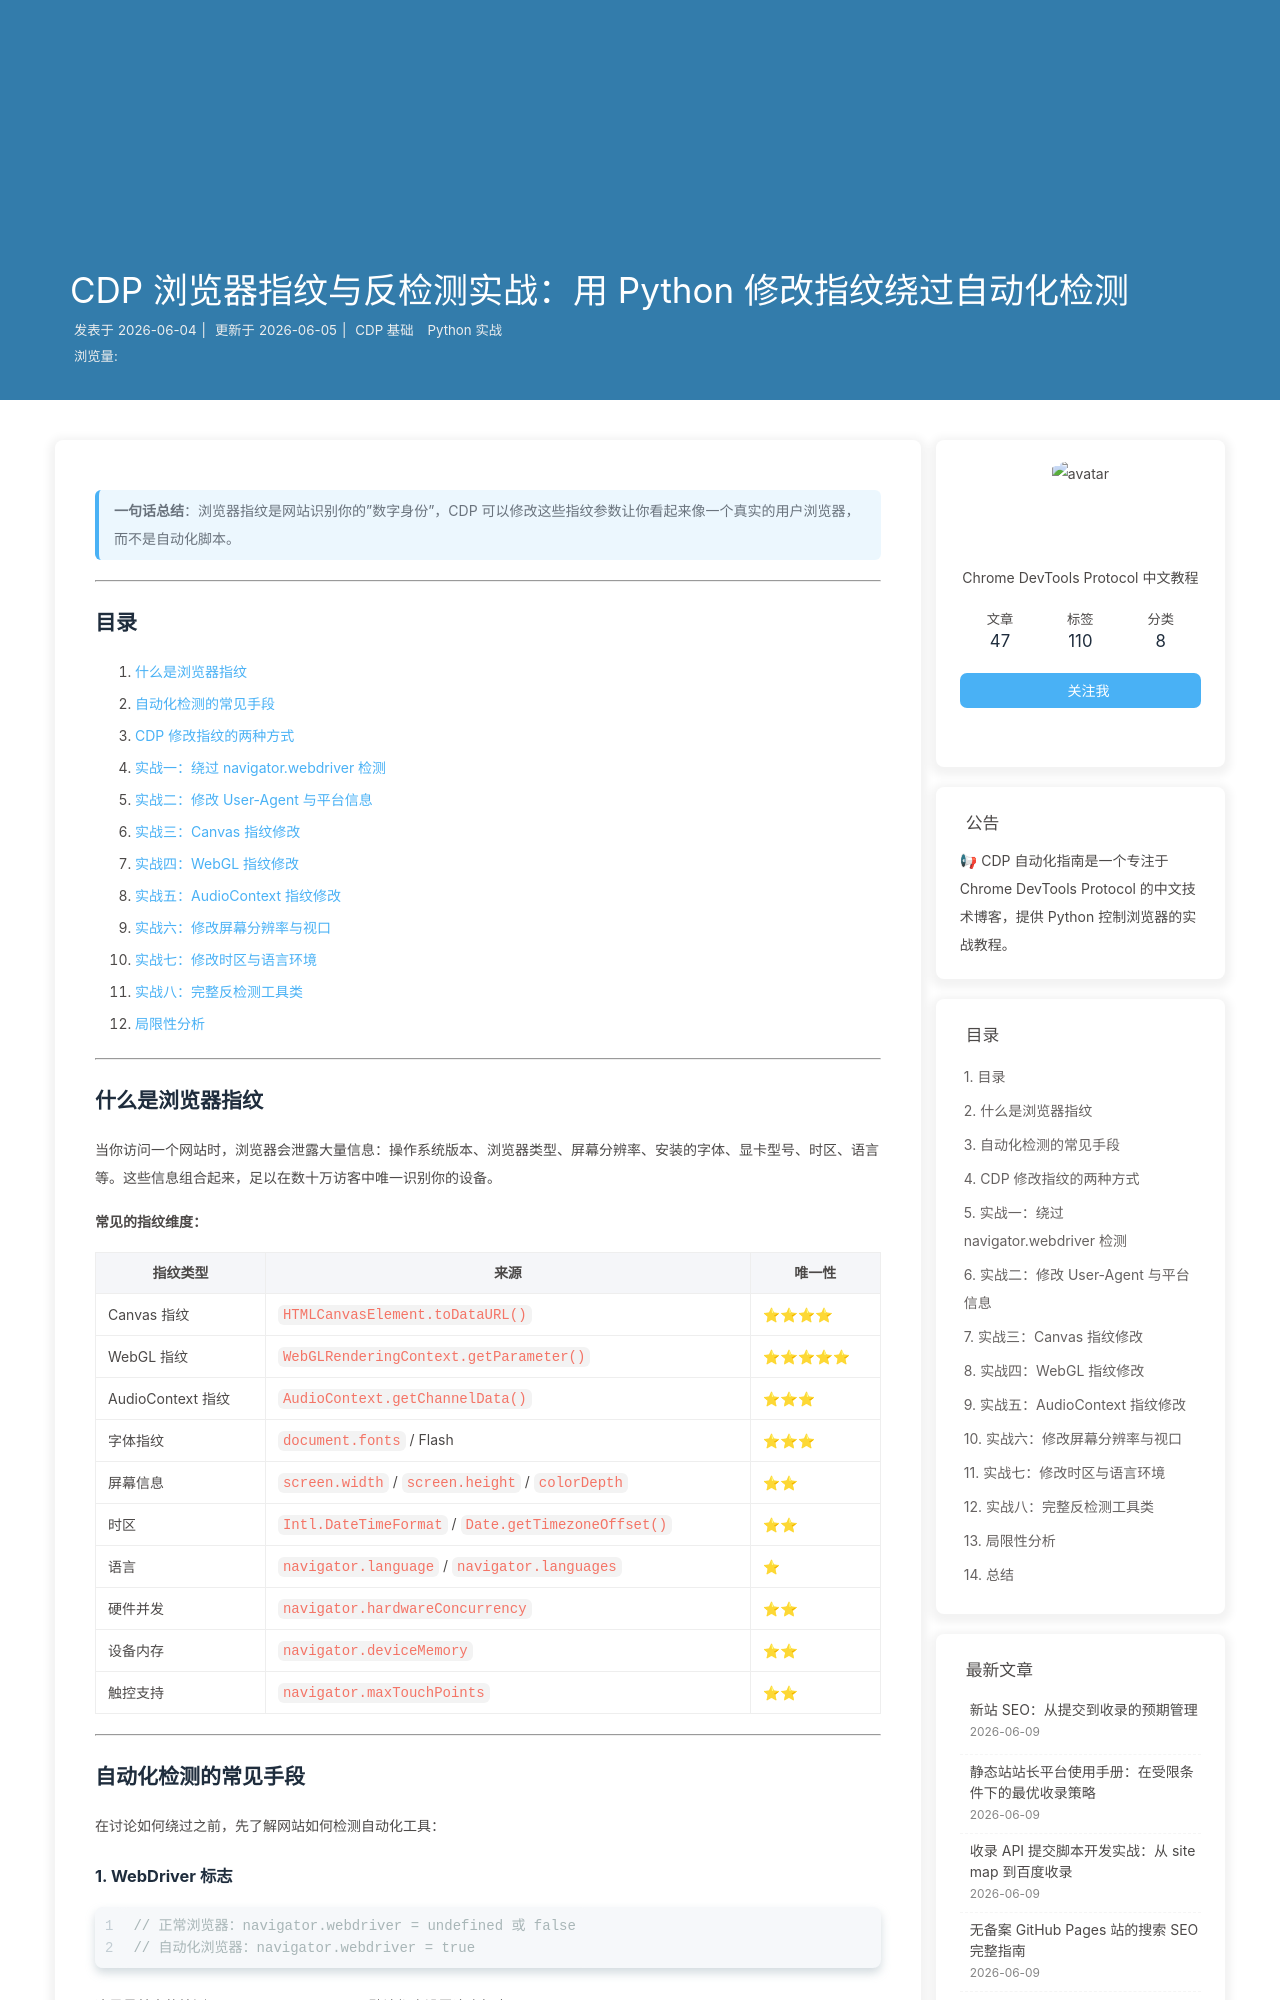

repository: lmlx07/tools-review · page: cdp-anti-detect-guide/index.html · generator: jekyll

---
title: CDP 浏览器指纹与反检测实战：用 Python 修改指纹绕过自动化检测
date: 2026-06-04 16:00:00
tags:
  - Chrome DevTools Protocol
  - CDP
  - Python
  - 浏览器指纹
  - 反检测
  - 爬虫
categories:
  - CDP 基础
  - Python 实战
description: 详解浏览器指纹的构成（Canvas、WebGL、AudioContext、字体等），以及如何用 CDP 修改这些指纹参数，绕过 WebDriver 检测、Cloudflare 验证和指纹追踪系统。
---

> **一句话总结**：浏览器指纹是网站识别你的"数字身份"，CDP 可以修改这些指纹参数让你看起来像一个真实的用户浏览器，而不是自动化脚本。

---

## 目录

1. [什么是浏览器指纹](#什么是浏览器指纹)
2. [自动化检测的常见手段](#自动化检测的常见手段)
3. [CDP 修改指纹的两种方式](#cdp-修改指纹的两种方式)
4. [实战一：绕过 navigator.webdriver 检测](#实战一绕过-navigatorwebdriver-检测)
5. [实战二：修改 User-Agent 与平台信息](#实战二修改-user-agent-与平台信息)
6. [实战三：Canvas 指纹修改](#实战三canvas-指纹修改)
7. [实战四：WebGL 指纹修改](#实战四webgl-指纹修改)
8. [实战五：AudioContext 指纹修改](#实战五audiocontext-指纹修改)
9. [实战六：修改屏幕分辨率与视口](#实战六修改屏幕分辨率与视口)
10. [实战七：修改时区与语言环境](#实战七修改时区与语言环境)
11. [实战八：完整反检测工具类](#实战八完整反检测工具类)
12. [局限性分析](#局限性分析)

---

## 什么是浏览器指纹

当你访问一个网站时，浏览器会泄露大量信息：操作系统版本、浏览器类型、屏幕分辨率、安装的字体、显卡型号、时区、语言等。这些信息组合起来，足以在数十万访客中唯一识别你的设备。

**常见的指纹维度：**

| 指纹类型 | 来源 | 唯一性 |
|---------|------|--------|
| Canvas 指纹 | `HTMLCanvasElement.toDataURL()` | ⭐⭐⭐⭐ |
| WebGL 指纹 | `WebGLRenderingContext.getParameter()` | ⭐⭐⭐⭐⭐ |
| AudioContext 指纹 | `AudioContext.getChannelData()` | ⭐⭐⭐ |
| 字体指纹 | `document.fonts` / Flash | ⭐⭐⭐ |
| 屏幕信息 | `screen.width` / `screen.height` / `colorDepth` | ⭐⭐ |
| 时区 | `Intl.DateTimeFormat` / `Date.getTimezoneOffset()` | ⭐⭐ |
| 语言 | `navigator.language` / `navigator.languages` | ⭐ |
| 硬件并发 | `navigator.hardwareConcurrency` | ⭐⭐ |
| 设备内存 | `navigator.deviceMemory` | ⭐⭐ |
| 触控支持 | `navigator.maxTouchPoints` | ⭐⭐ |

---

## 自动化检测的常见手段

在讨论如何绕过之前，先了解网站如何检测自动化工具：

### 1. WebDriver 标志

```javascript
// 正常浏览器：navigator.webdriver = undefined 或 false
// 自动化浏览器：navigator.webdriver = true
```

这是最基本的检测。Selenium、Puppeteer 默认都会设置这个标志。

### 2. Chrome 特有属性

```javascript
// 真实 Chrome 有 chrome 对象
typeof window.chrome !== 'undefined'

// 但自动化工具可能暴露过多属性
window.chrome.runtime  // Puppeteer 模式下存在这个
```

### 3. 行为特征

```javascript
// 鼠标是否真实移动？
// 滚动是否太"完美"？
// 点击间隔是否太规律？
// 页面加载后是否立即触发所有事件？
```
